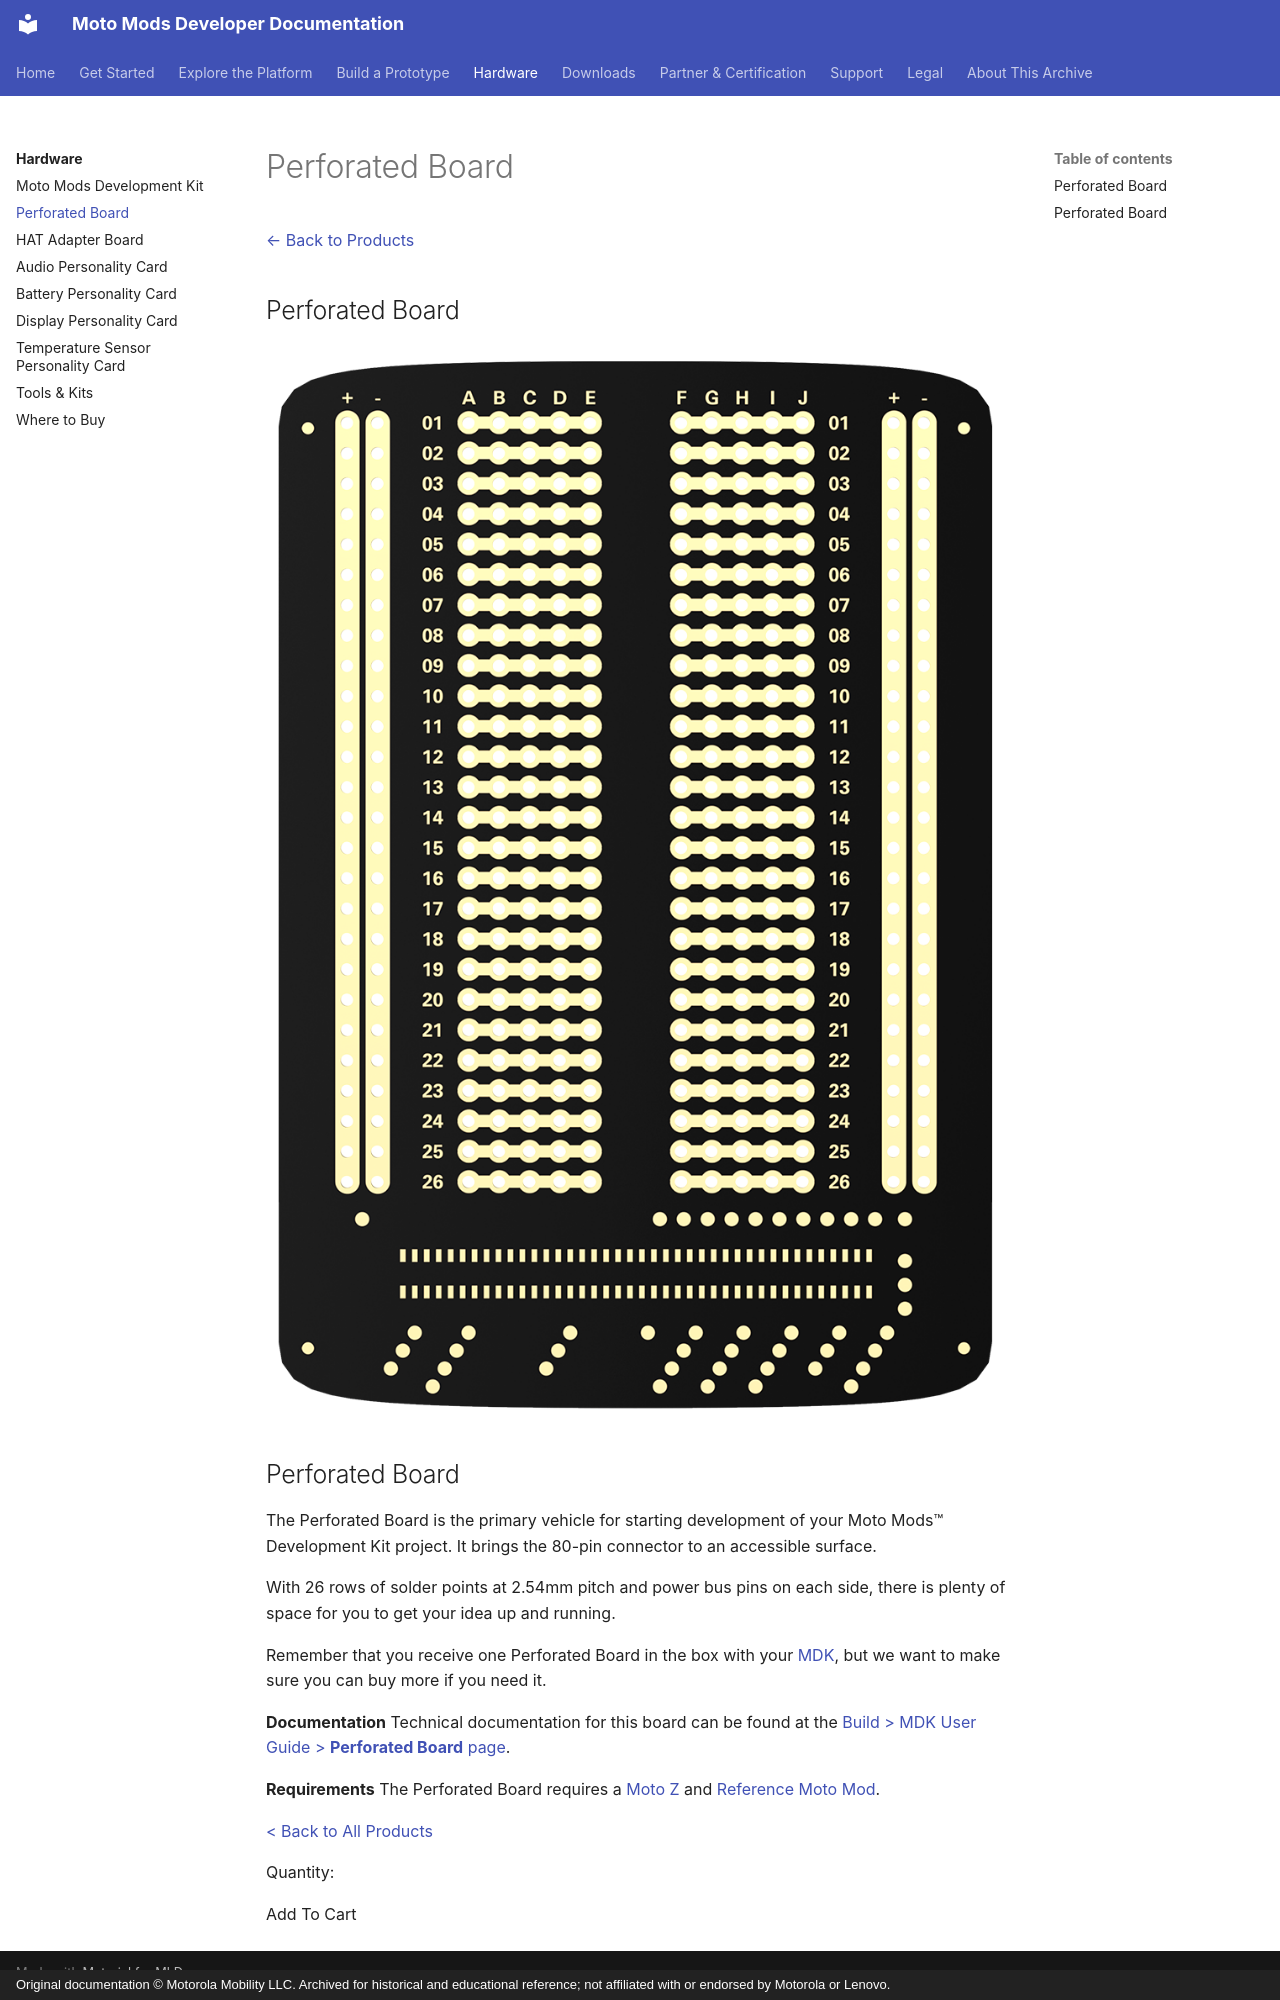

repository: jksim/MotoMods-Developer-Docs · page: hardware/perforated-board/index.html · generator: mkdocs · copyright: Original documentation © Motorola Mobility LLC. Archived for historical and educational reference; not affiliated with or endorsed by Motorola or Lenovo.

---
title: "Perforated Board"
source_url: http://developer.motorola.com/products/perforated-board
source_capture: 2016 Squarespace portal
---

# Perforated Board

[← Back to Products](index.md)

## Perforated Board

![PerforatedCard.png](../assets/img/PerforatedCard-280f7c.png)

## Perforated Board

The Perforated Board is the primary vehicle for starting development of your Moto Mods™ Development Kit project. It brings the 80-pin connector to an accessible surface.

With 26 rows of solder points at 2.54mm pitch and power bus pins on each side, there is plenty of space for you to get your idea up and running.

Remember that you receive one Perforated Board in the box with your [MDK](mdk.md), but we want to make sure you can buy more if you need it.

**Documentation**
Technical documentation for this board can be found at the [Build > MDK User Guide > **Perforated Board** page](../build/mdk-user-guide/perforated-board.md).

**Requirements**
The Perforated Board requires a [Moto Z](https://moto-z.dev) and [Reference Moto Mod](mdk.md).

[< Back to All Products](where-to-buy.md)

Quantity:

Add To Cart
